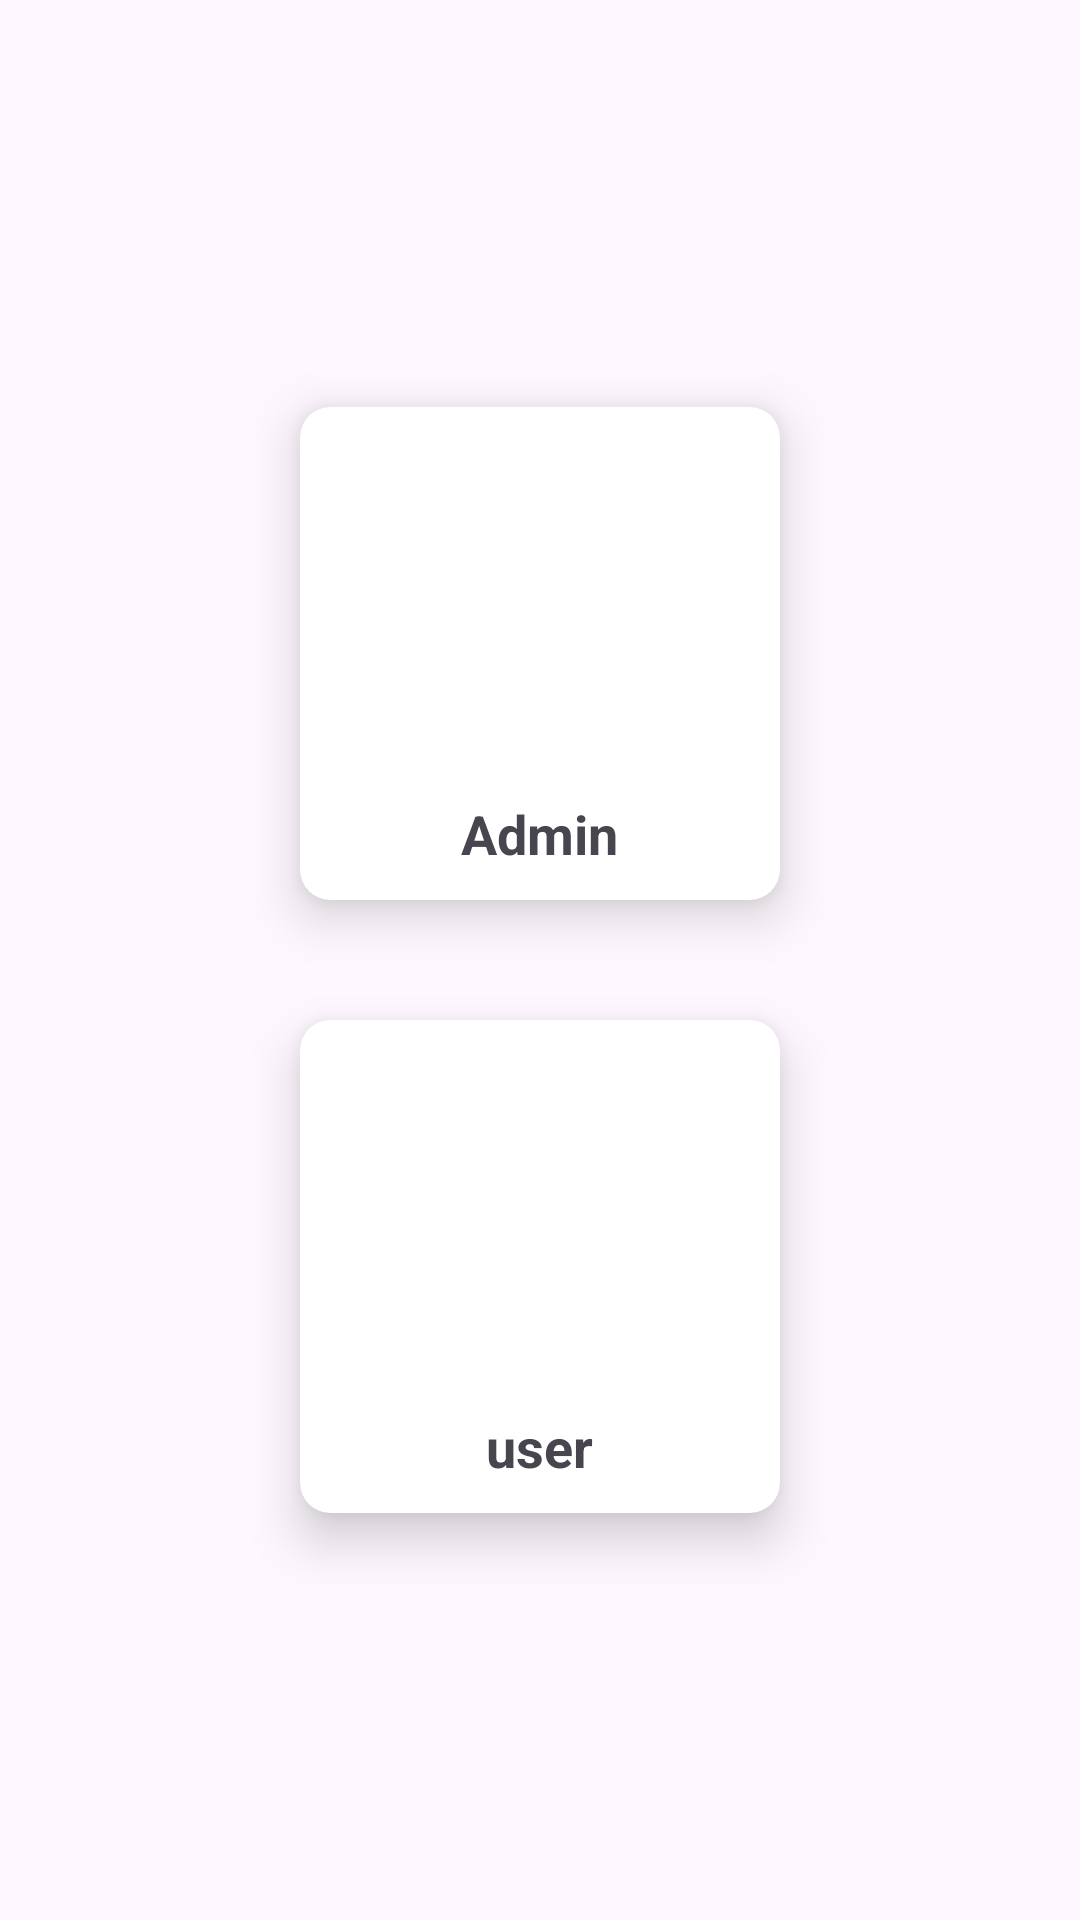

Android layout source for this screen:
<!-- AndroidManifest.xml: application theme Theme.Test2_VCC -->
<!-- res/layout/activity_login_dash_board.xml -->
<?xml version="1.0" encoding="utf-8"?>
<LinearLayout xmlns:android="http://schemas.android.com/apk/res/android"
    xmlns:app="http://schemas.android.com/apk/res-auto"
    xmlns:tools="http://schemas.android.com/tools"
    android:layout_width="match_parent"
    android:layout_height="match_parent"
    tools:context=".LoginDashBoard"
    android:gravity="center"
    android:orientation="vertical"
    >

    <androidx.cardview.widget.CardView
        android:id="@+id/admin"
        android:layout_width="160sp"
        android:layout_height="wrap_content"
        android:background="@color/blue"
        app:cardCornerRadius="10dp"
        app:cardElevation="10dp"
        android:layout_margin="20dp">
        <androidx.appcompat.widget.LinearLayoutCompat
            android:layout_width="wrap_content"
            android:layout_height="wrap_content"
            android:layout_gravity="center"
            android:gravity="center"
            android:orientation="vertical">
            <ImageView
                android:layout_width="100dp"
                android:layout_height="100dp"
                android:src="@drawable/admin"
                android:layout_margin="10dp"/>
            <TextView
                android:layout_width="wrap_content"
                android:layout_height="wrap_content"
                android:text="Admin"
                android:textStyle="bold"
                android:textSize="18sp"
                android:layout_margin="10dp"/>
        </androidx.appcompat.widget.LinearLayoutCompat>
    </androidx.cardview.widget.CardView>


    <androidx.cardview.widget.CardView
        android:id="@+id/user"
        android:layout_width="160dp"
        android:layout_height="wrap_content"
        android:background="@color/blue"
        app:cardCornerRadius="10dp"
        app:cardElevation="10dp"
       android:layout_margin="20dp"
        >
        <androidx.appcompat.widget.LinearLayoutCompat
            android:layout_width="wrap_content"
            android:layout_height="wrap_content"
            android:layout_gravity="center"
            android:gravity="center"
            android:orientation="vertical">
            <ImageView
                android:layout_width="100dp"
                android:layout_height="100dp"
                android:src="@drawable/user"
                android:layout_margin="10dp"/>
            <TextView
                android:layout_width="wrap_content"
                android:layout_height="wrap_content"
                android:text="user"
                android:textStyle="bold"
                android:textSize="18sp"
                android:padding="10dp"/>
        </androidx.appcompat.widget.LinearLayoutCompat>
    </androidx.cardview.widget.CardView>


</LinearLayout>
<!-- resources referenced by this layout -->
<resources>
  <color name="blue">#ADD0EC</color>
  <style name="Theme.Test2_VCC" parent="Base.Theme.Test2_VCC" />
  <style name="Base.Theme.Test2_VCC" parent="Theme.Material3.DayNight.NoActionBar">
          
          
  
      </style>
</resources>
